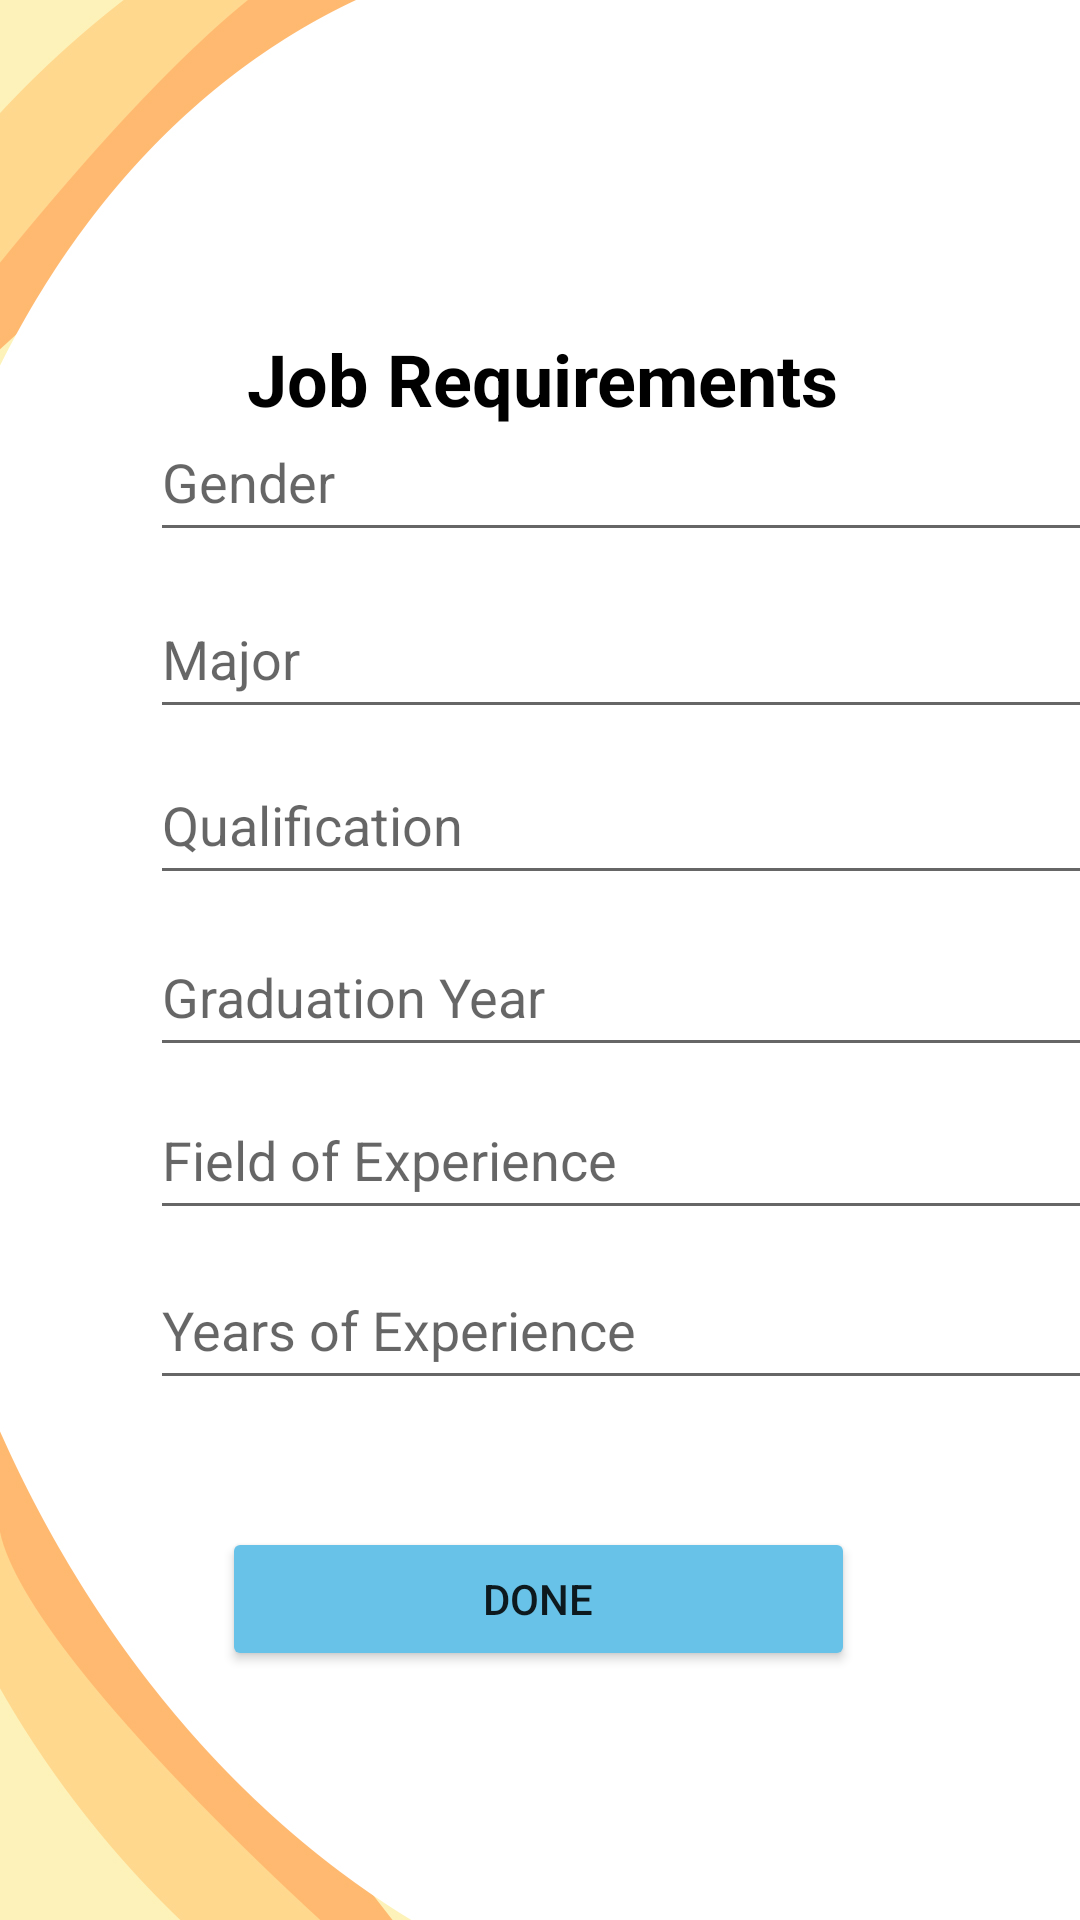

Reconstruct the res/layout file that produces this screen, plus the resources it refers to.
<!-- AndroidManifest.xml: application theme Theme.Manal -->
<!-- res/layout/activity_job_req.xml -->
<?xml version="1.0" encoding="utf-8"?>
<androidx.constraintlayout.widget.ConstraintLayout xmlns:android="http://schemas.android.com/apk/res/android"
    xmlns:app="http://schemas.android.com/apk/res-auto"
    xmlns:tools="http://schemas.android.com/tools"
    android:layout_width="match_parent"
    android:layout_height="match_parent"
    android:background="@drawable/amjad"
    tools:context=".job_req">

    <EditText
        android:id="@+id/editTexitMajor2"
        android:layout_width="315dp"
        android:layout_height="50dp"
        android:layout_marginStart="50dp"
        android:layout_marginEnd="155dp"
        android:ems="10"
        android:hint="Major"
        android:inputType="textPersonName"
        app:layout_constraintBottom_toBottomOf="parent"
        app:layout_constraintEnd_toEndOf="parent"
        app:layout_constraintHorizontal_bias="0.0"
        app:layout_constraintStart_toStartOf="parent"
        app:layout_constraintTop_toTopOf="parent"
        app:layout_constraintVertical_bias="0.327" />

    <EditText
        android:id="@+id/editTextQualiiification2"
        android:layout_width="315dp"
        android:layout_height="50dp"
        android:layout_marginStart="50dp"
        android:layout_marginEnd="155dp"
        android:ems="10"
        android:hint="Qualification"
        android:inputType="textPersonName"
        app:layout_constraintBottom_toBottomOf="parent"
        app:layout_constraintEnd_toEndOf="parent"
        app:layout_constraintHorizontal_bias="0.0"
        app:layout_constraintStart_toStartOf="parent"
        app:layout_constraintTop_toTopOf="parent"
        app:layout_constraintVertical_bias="0.421" />

    <EditText
        android:id="@+id/editTextGendier2"
        android:layout_width="315dp"
        android:layout_height="50dp"
        android:layout_marginStart="50dp"
        android:layout_marginEnd="155dp"
        android:ems="10"
        android:hint="Gender"
        android:inputType="textPersonName"
        app:layout_constraintBottom_toBottomOf="parent"
        app:layout_constraintEnd_toEndOf="parent"
        app:layout_constraintHorizontal_bias="0.0"
        app:layout_constraintStart_toStartOf="parent"
        app:layout_constraintTop_toTopOf="parent"
        app:layout_constraintVertical_bias="0.227" />

    <EditText
        android:id="@+id/editTextGiraduationYear2"
        android:layout_width="315dp"
        android:layout_height="50dp"
        android:layout_marginStart="50dp"
        android:layout_marginEnd="155dp"
        android:ems="10"
        android:hint="Graduation Year"
        android:inputType="textPersonName"
        app:layout_constraintBottom_toBottomOf="parent"
        app:layout_constraintEnd_toEndOf="parent"
        app:layout_constraintHorizontal_bias="0.0"
        app:layout_constraintStart_toStartOf="parent"
        app:layout_constraintTop_toTopOf="parent"
        app:layout_constraintVertical_bias="0.518" />

    <EditText
        android:id="@+id/editTextYearsofExpeirience2"
        android:layout_width="315dp"
        android:layout_height="50dp"
        android:layout_marginStart="50dp"
        android:layout_marginEnd="155dp"
        android:ems="10"
        android:hint="Years of Experience"
        android:inputType="textPersonName"
        app:layout_constraintBottom_toBottomOf="parent"
        app:layout_constraintEnd_toEndOf="parent"
        app:layout_constraintHorizontal_bias="0.0"
        app:layout_constraintStart_toStartOf="parent"
        app:layout_constraintTop_toTopOf="parent"
        app:layout_constraintVertical_bias="0.706" />

    <EditText
        android:id="@+id/editTextFiieldofExperience2"
        android:layout_width="315dp"
        android:layout_height="50dp"
        android:layout_marginStart="50dp"
        android:layout_marginEnd="155dp"
        android:ems="10"
        android:hint="Field of Experience"
        android:inputType="textPersonName"
        app:layout_constraintBottom_toBottomOf="parent"
        app:layout_constraintEnd_toEndOf="parent"
        app:layout_constraintHorizontal_bias="0.0"
        app:layout_constraintStart_toStartOf="parent"
        app:layout_constraintTop_toTopOf="parent"
        app:layout_constraintVertical_bias="0.61" />

    <TextView
        android:id="@+id/textView9"
        android:layout_width="wrap_content"
        android:layout_height="wrap_content"
        android:layout_marginStart="181dp"
        android:layout_marginEnd="172dp"
        android:text="Job Requirements"
        android:textColor="@color/black"
        android:textSize="24sp"
        android:textStyle="bold"
        app:layout_constraintBottom_toBottomOf="parent"
        app:layout_constraintEnd_toEndOf="parent"
        app:layout_constraintHorizontal_bias="0.52"
        app:layout_constraintStart_toStartOf="parent"
        app:layout_constraintTop_toBottomOf="@+id/imageView5"
        app:layout_constraintVertical_bias="0.0" />

    <Button
        android:id="@+id/DoneBtn"
        android:layout_width="211dp"
        android:layout_height="48dp"
        android:layout_marginStart="163dp"
        android:layout_marginEnd="160dp"
        android:backgroundTint="@color/blue"
        android:text="Done"
        app:layout_constraintBottom_toBottomOf="parent"
        app:layout_constraintEnd_toEndOf="parent"
        app:layout_constraintHorizontal_bias="0.512"
        app:layout_constraintStart_toStartOf="parent"
        app:layout_constraintTop_toTopOf="parent"
        app:layout_constraintVertical_bias="0.86" />

    <ImageView
        android:id="@+id/imageView5"
        android:layout_width="100dp"
        android:layout_height="100dp"
        android:layout_marginTop="10dp"
        app:layout_constraintEnd_toEndOf="parent"
        app:layout_constraintStart_toStartOf="parent"
        app:layout_constraintTop_toTopOf="parent"
        app:srcCompat="@drawable/ic_baseline_shopping_bag_24" />

</androidx.constraintlayout.widget.ConstraintLayout>
<!-- resources referenced by this layout -->
<resources>
  <color name="black">#FF000000</color>
  <color name="blue">#68C2E8</color>
  <!-- drawable amjad: jpg bitmap (drawable, 62232 bytes) -->
  <style name="Theme.Manal" parent="Theme.MaterialComponents.DayNight.NoActionBar">
          
          <item name="colorPrimary">@color/purple_500</item>
          <item name="colorPrimaryVariant">@color/purple_700</item>
          <item name="colorOnPrimary">@color/white</item>
          
          <item name="colorSecondary">@color/teal_200</item>
          <item name="colorSecondaryVariant">@color/teal_700</item>
          <item name="colorOnSecondary">@color/black</item>
          
          <item name="android:statusBarColor" tools:targetApi="l">?attr/colorPrimaryVariant</item>
          
      </style>
  <color name="purple_500">#fcd48c</color>
  <color name="purple_700">#fcd48c</color>
  <color name="white">#FFFFFFFF</color>
  <color name="teal_200">#FF03DAC5</color>
  <color name="teal_700">#FF018786</color>
</resources>
